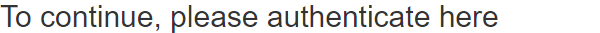
Task: Robotic Enterprise Framework
Workflow: System1Log_In

Step 1: On Element Appear 'H3' on the heading

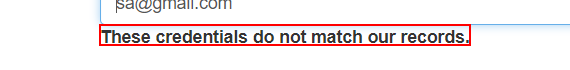
Step 2: find the paragraph 'If this is your first time logging in, please make sure to go to User Options -> Reset Test Data'